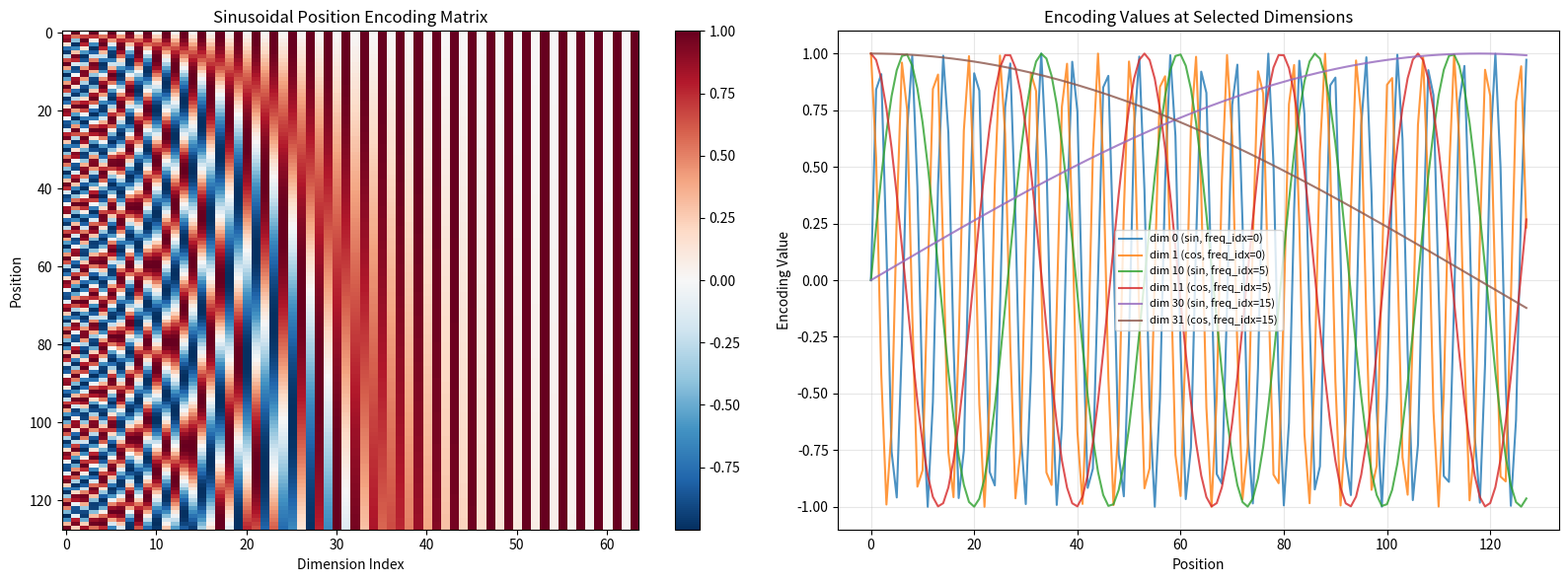

Write Python code to recreate this figure.
import numpy as np
import matplotlib.pyplot as plt

def sinusoidal_position_encoding(max_len, d_model):
    """
    生成 Sinusoidal 位置编码矩阵。

    参数:
        max_len: 最大序列长度
        d_model: 模型隐藏维度

    返回:
        PE: 形状为 (max_len, d_model) 的位置编码矩阵
    """
    PE = np.zeros((max_len, d_model))
    position = np.arange(max_len)[:, np.newaxis]          # (max_len, 1)
    dim_pair_index = np.arange(0, d_model, 2)[np.newaxis, :]  # (1, d_model/2)

    # 计算频率：omega_i = 1 / 10000^(2i/d_model)
    # 等价于 exp(-2i/d_model * ln(10000))
    div_term = np.exp(dim_pair_index * -(np.log(10000.0) / d_model))

    # 偶数维度用 sin，奇数维度用 cos
    PE[:, 0::2] = np.sin(position * div_term)
    PE[:, 1::2] = np.cos(position * div_term)

    return PE

# 生成位置编码
max_len = 128
d_model = 64
PE = sinusoidal_position_encoding(max_len, d_model)

# 可视化
fig, axes = plt.subplots(1, 2, figsize=(16, 6))

# 热力图：展示完整编码矩阵
im = axes[0].imshow(PE, aspect='auto', cmap='RdBu_r', interpolation='nearest')
axes[0].set_xlabel('Dimension Index')
axes[0].set_ylabel('Position')
axes[0].set_title('Sinusoidal Position Encoding Matrix')
plt.colorbar(im, ax=axes[0])

# 曲线图：展示几个选定维度的编码值随位置的变化
dims_to_plot = [0, 1, 10, 11, 30, 31]
for dim in dims_to_plot:
    label = f'dim {dim} ({"sin" if dim % 2 == 0 else "cos"}, freq_idx={dim // 2})'
    axes[1].plot(PE[:, dim], label=label, alpha=0.8)
axes[1].set_xlabel('Position')
axes[1].set_ylabel('Encoding Value')
axes[1].set_title('Encoding Values at Selected Dimensions')
axes[1].legend(fontsize=8)
axes[1].grid(True, alpha=0.3)

plt.tight_layout()
plt.savefig('sinusoidal_pe.png', dpi=150)
plt.show()
